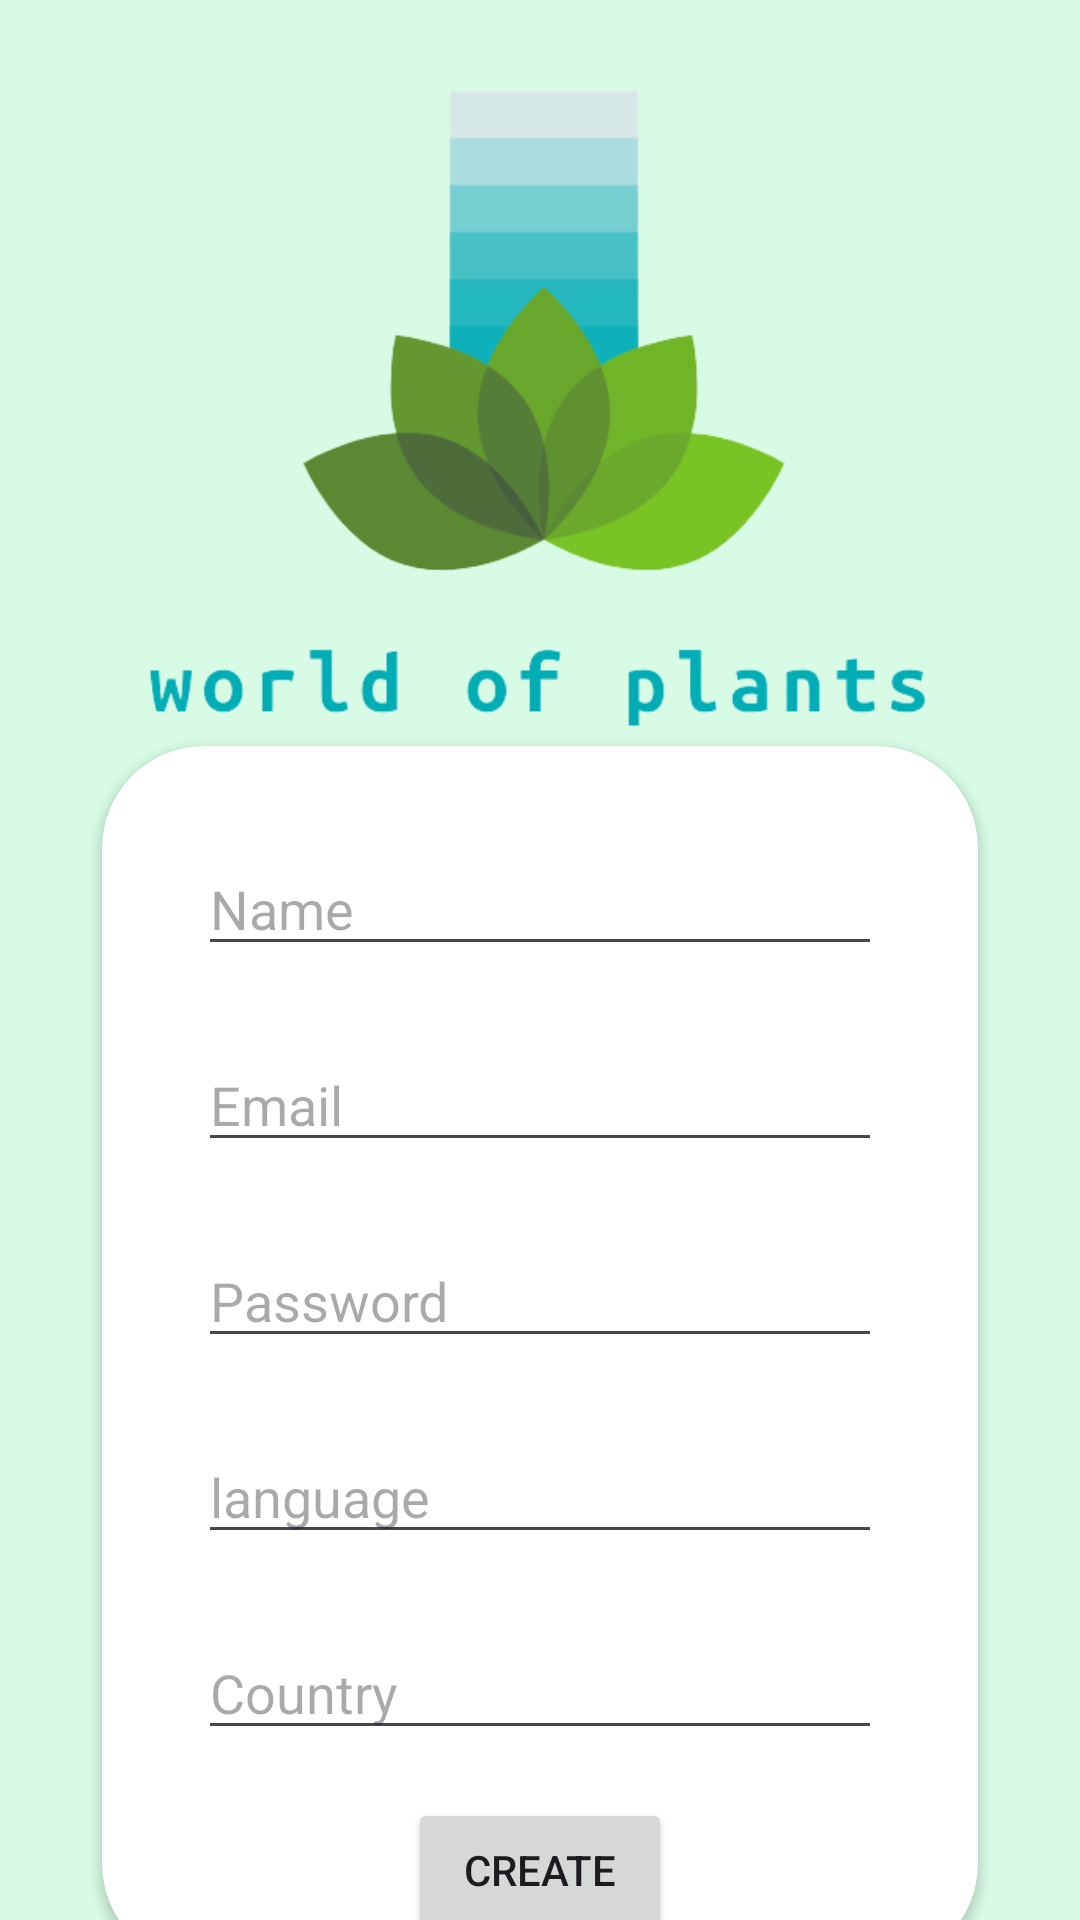

Reconstruct the res/layout file that produces this screen, plus the resources it refers to.
<!-- AndroidManifest.xml: application theme Theme.MyPlants -->
<!-- res/layout/fragment_register.xml -->
<?xml version="1.0" encoding="utf-8"?>
<androidx.constraintlayout.widget.ConstraintLayout xmlns:android="http://schemas.android.com/apk/res/android"
    xmlns:app="http://schemas.android.com/apk/res-auto"
    xmlns:tools="http://schemas.android.com/tools"
    android:layout_width="match_parent"
    android:layout_height="match_parent"
    android:background="@color/background"
    tools:context=".register.RegisterFragment">

    <ImageView
        android:id="@+id/imageView"
        android:layout_width="270dp"
        android:layout_height="264dp"
        android:src="@drawable/logo"
        app:layout_constraintEnd_toEndOf="parent"
        app:layout_constraintStart_toStartOf="parent"
        app:layout_constraintTop_toTopOf="parent" />

    <androidx.cardview.widget.CardView
        android:id="@+id/cardView"
        android:layout_width="0dp"
        android:layout_height="wrap_content"
        android:layout_marginLeft="34dp"
        android:layout_marginRight="34dp"
        app:cardCornerRadius="34dp"
        app:layout_constraintBottom_toBottomOf="parent"
        app:layout_constraintEnd_toEndOf="parent"
        app:layout_constraintStart_toStartOf="parent"
        app:layout_constraintTop_toBottomOf="@+id/imageView">

        <androidx.constraintlayout.widget.ConstraintLayout
            android:layout_width="match_parent"
            android:layout_height="match_parent"
            android:padding="8dp">

            <EditText
                android:id="@+id/name_login_edit_view"
                android:layout_width="match_parent"
                android:layout_height="wrap_content"
                android:layout_margin="24dp"
                android:hint="Name"
                app:layout_constraintEnd_toEndOf="parent"
                app:layout_constraintStart_toStartOf="parent"
                app:layout_constraintTop_toTopOf="parent" />

            <EditText
                android:id="@+id/email_login_edit_text"
                android:layout_width="match_parent"
                android:layout_height="wrap_content"
                android:layout_margin="24dp"
                android:hint="Email"
                app:layout_constraintStart_toStartOf="@+id/name_login_edit_view"
                app:layout_constraintTop_toBottomOf="@+id/name_login_edit_view" />

            <EditText
                android:id="@+id/password_login_edit_text"
                android:layout_width="match_parent"
                android:layout_height="wrap_content"
                android:layout_margin="24dp"
                android:hint="Password"
                app:layout_constraintEnd_toEndOf="parent"
                app:layout_constraintStart_toStartOf="parent"
                app:layout_constraintTop_toBottomOf="@+id/email_login_edit_text" />


            <EditText
                android:id="@+id/language_login_edit_text"
                android:layout_width="match_parent"
                android:layout_height="wrap_content"
                android:layout_margin="24dp"
                android:hint="language"
                app:layout_constraintEnd_toEndOf="parent"
                app:layout_constraintStart_toStartOf="parent"
                app:layout_constraintTop_toBottomOf="@+id/password_login_edit_text" />

            <EditText
                android:id="@+id/country_login_edit_text"
                android:layout_width="match_parent"
                android:layout_height="wrap_content"
                android:layout_margin="24dp"
                android:hint="Country"
                app:layout_constraintEnd_toEndOf="parent"
                app:layout_constraintStart_toStartOf="parent"
                app:layout_constraintTop_toBottomOf="@+id/language_login_edit_text" />

            <Button
                android:id="@+id/button"
                android:layout_width="wrap_content"
                android:layout_height="wrap_content"
                android:layout_margin="16dp"
                android:text="Create"
                app:layout_constraintEnd_toEndOf="parent"
                app:layout_constraintStart_toStartOf="parent"
                app:layout_constraintTop_toBottomOf="@+id/country_login_edit_text" />


        </androidx.constraintlayout.widget.ConstraintLayout>
    </androidx.cardview.widget.CardView>

</androidx.constraintlayout.widget.ConstraintLayout>
<!-- resources referenced by this layout -->
<resources>
  <color name="background">#D7FBE5</color>
  <!-- drawable logo: png bitmap (drawable, 29862 bytes) -->
  <style name="Theme.MyPlants" parent="Base.Theme.MyPlants" />
  <style name="Base.Theme.MyPlants" parent="Theme.Material3.DayNight.NoActionBar">
          
          
      </style>
</resources>
